Image classification data set "dataset" (negiadventures/traffic-sign-detect-and-recognize on GitHub). Class labels (44): bicycle and pedestrian, bicycle route, block ahead, bus only, bus stop, do not block, do not enter, end school zone, exit only, height limit, hospital, left lane must, left on green arrow only, no access, no left turn, no parking, no pedestrian, no right turn, no trucks, no turn on red, no u-turn, one way, one way left, one way right, only two way, parking, pedestrian crossing, right or through, road construction ahead, road work ahead, school, slight left, speed limit 18, speed limit 20, speed limit 25, speed limit 27, speed limit 30, speed limit 40, stop, traffic light, u-turn permitted ahead, watch for motorcycles, workers ahead, yield.

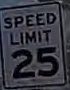
Label: speed limit 25

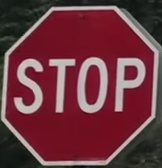
Label: stop

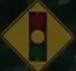
Label: traffic light

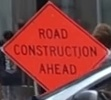
Label: road construction ahead

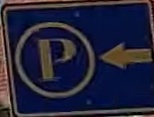
Label: parking

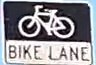
Label: bicycle route
